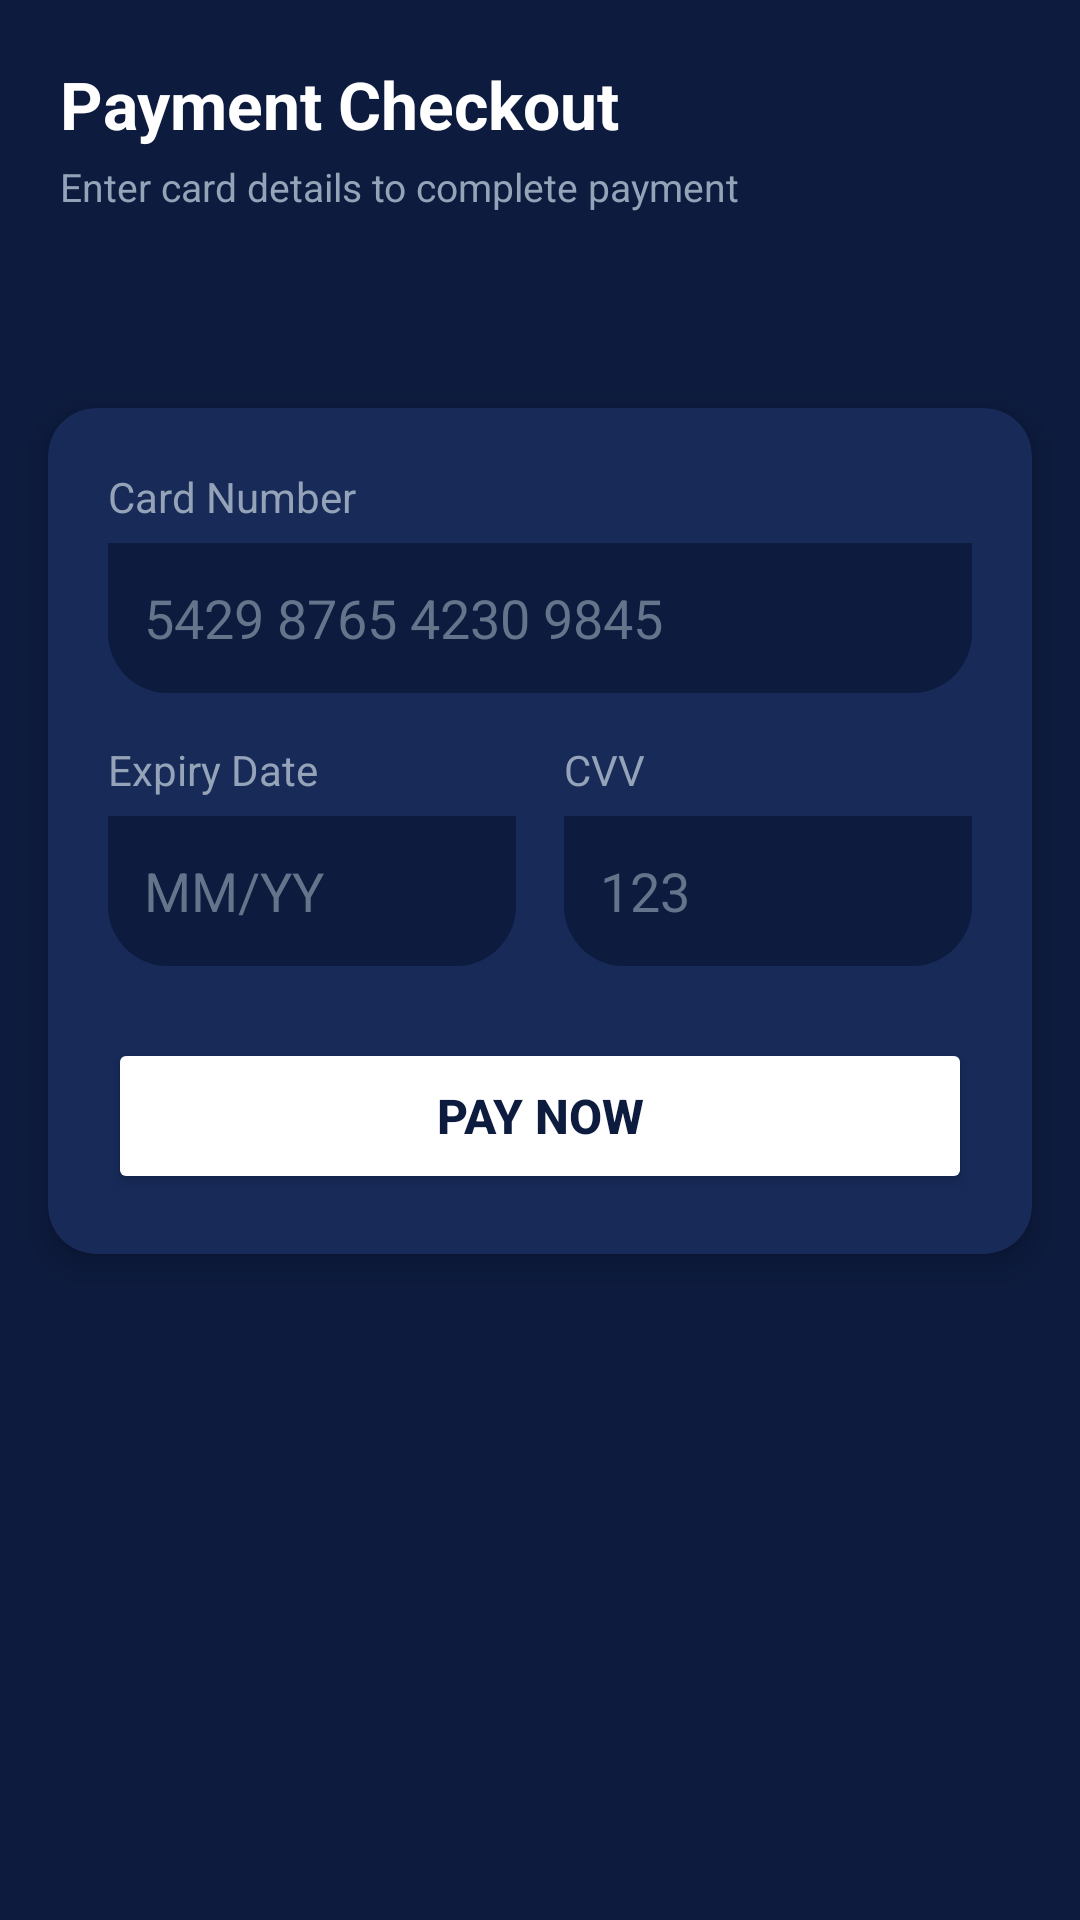

This screen was rendered from an Android layout file. Write that file and the resources it references.
<!-- AndroidManifest.xml: application theme Theme.TechFixApp -->
<!-- res/layout/activity_payment.xml -->
<?xml version="1.0" encoding="utf-8"?>
<ScrollView xmlns:android="http://schemas.android.com/apk/res/android"
    xmlns:app="http://schemas.android.com/apk/res-auto"
    android:layout_width="match_parent"
    android:layout_height="match_parent"
    android:background="@color/bg_dark"
    android:fillViewport="true">

    <LinearLayout
        android:layout_width="match_parent"
        android:layout_height="wrap_content"
        android:orientation="vertical">

        <LinearLayout
            android:layout_width="match_parent"
            android:layout_height="120dp"
            android:background="@drawable/header_bg"
            android:orientation="vertical"
            android:padding="20dp">

            <TextView
                android:layout_width="wrap_content"
                android:layout_height="wrap_content"
                android:text="Payment Checkout"
                android:textColor="@color/text_white"
                android:textSize="22sp"
                android:textStyle="bold" />

            <TextView
                android:layout_width="wrap_content"
                android:layout_height="wrap_content"
                android:layout_marginTop="4dp"
                android:text="Enter card details to complete payment"
                android:textColor="@color/text_secondary"
                android:textSize="13sp" />
        </LinearLayout>

        <androidx.cardview.widget.CardView
            android:layout_width="match_parent"
            android:layout_height="wrap_content"
            android:layout_margin="16dp"
            app:cardBackgroundColor="@color/card_bg"
            app:cardCornerRadius="16dp"
            app:cardElevation="6dp">

            <LinearLayout
                android:layout_width="match_parent"
                android:layout_height="wrap_content"
                android:orientation="vertical"
                android:padding="20dp">

                <TextView
                    android:layout_width="wrap_content"
                    android:layout_height="wrap_content"
                    android:text="Card Number"
                    android:textColor="@color/text_secondary"
                    android:textSize="14sp" />

                <EditText
                    android:id="@+id/etCardNumber"
                    android:layout_width="match_parent"
                    android:layout_height="50dp"
                    android:layout_marginTop="6dp"
                    android:background="@drawable/header_bg"
                    android:backgroundTint="#0D1B3E"
                    android:hint="5429 8765 4230 9845"
                    android:inputType="number"
                    android:maxLength="19"
                    android:paddingHorizontal="12dp"
                    android:textColor="@color/text_white"
                    android:textColorHint="#64748B" />

                <LinearLayout
                    android:layout_width="match_parent"
                    android:layout_height="wrap_content"
                    android:layout_marginTop="16dp"
                    android:orientation="horizontal">

                    <LinearLayout
                        android:layout_width="0dp"
                        android:layout_height="wrap_content"
                        android:layout_marginEnd="8dp"
                        android:layout_weight="1"
                        android:orientation="vertical">

                        <TextView
                            android:layout_width="wrap_content"
                            android:layout_height="wrap_content"
                            android:text="Expiry Date"
                            android:textColor="@color/text_secondary"
                            android:textSize="14sp" />

                        <EditText
                            android:id="@+id/etExpiry"
                            android:layout_width="match_parent"
                            android:layout_height="50dp"
                            android:layout_marginTop="6dp"
                            android:background="@drawable/header_bg"
                            android:backgroundTint="#0D1B3E"
                            android:hint="MM/YY"
                            android:inputType="number"
                            android:maxLength="5"
                            android:paddingHorizontal="12dp"
                            android:textColor="@color/text_white"
                            android:textColorHint="#64748B" />
                    </LinearLayout>

                    <LinearLayout
                        android:layout_width="0dp"
                        android:layout_height="wrap_content"
                        android:layout_marginStart="8dp"
                        android:layout_weight="1"
                        android:orientation="vertical">

                        <TextView
                            android:layout_width="wrap_content"
                            android:layout_height="wrap_content"
                            android:text="CVV"
                            android:textColor="@color/text_secondary"
                            android:textSize="14sp" />

                        <EditText
                            android:id="@+id/etCVV"
                            android:layout_width="match_parent"
                            android:layout_height="50dp"
                            android:layout_marginTop="6dp"
                            android:background="@drawable/header_bg"
                            android:backgroundTint="#0D1B3E"
                            android:hint="123"
                            android:inputType="numberPassword"
                            android:maxLength="3"
                            android:paddingHorizontal="12dp"
                            android:textColor="@color/text_white"
                            android:textColorHint="#64748B" />
                    </LinearLayout>
                </LinearLayout>

                <Button
                    android:id="@+id/btnPayNow"
                    android:layout_width="match_parent"
                    android:layout_height="52dp"
                    android:layout_marginTop="24dp"
                    android:backgroundTint="@color/text_white"
                    android:text="Pay Now"
                    android:textColor="#0D1B3E"
                    android:textSize="16sp"
                    android:textStyle="bold"
                    app:cornerRadius="12dp" />

            </LinearLayout>
        </androidx.cardview.widget.CardView>
    </LinearLayout>
</ScrollView>
<!-- resources referenced by this layout -->
<resources>
  <color name="bg_dark">#0D1B3E</color>
  <color name="card_bg">#172A58</color>
  <color name="text_secondary">#94A3B8</color>
  <color name="text_white">#FFFFFF</color>
  <!-- drawable header_bg (drawable) -->
  <?xml version="1.0" encoding="utf-8"?>
  <shape xmlns:android="http://schemas.android.com/apk/res/android">
      <solid android:color="#0D1B3E" />
      <corners
          android:bottomLeftRadius="20dp"
          android:bottomRightRadius="20dp"/>
  </shape>
  <style name="Theme.TechFixApp" parent="Base.Theme.TechFixApp" />
  <style name="Base.Theme.TechFixApp" parent="Theme.Material3.DayNight.NoActionBar">
          
          
      </style>
</resources>
